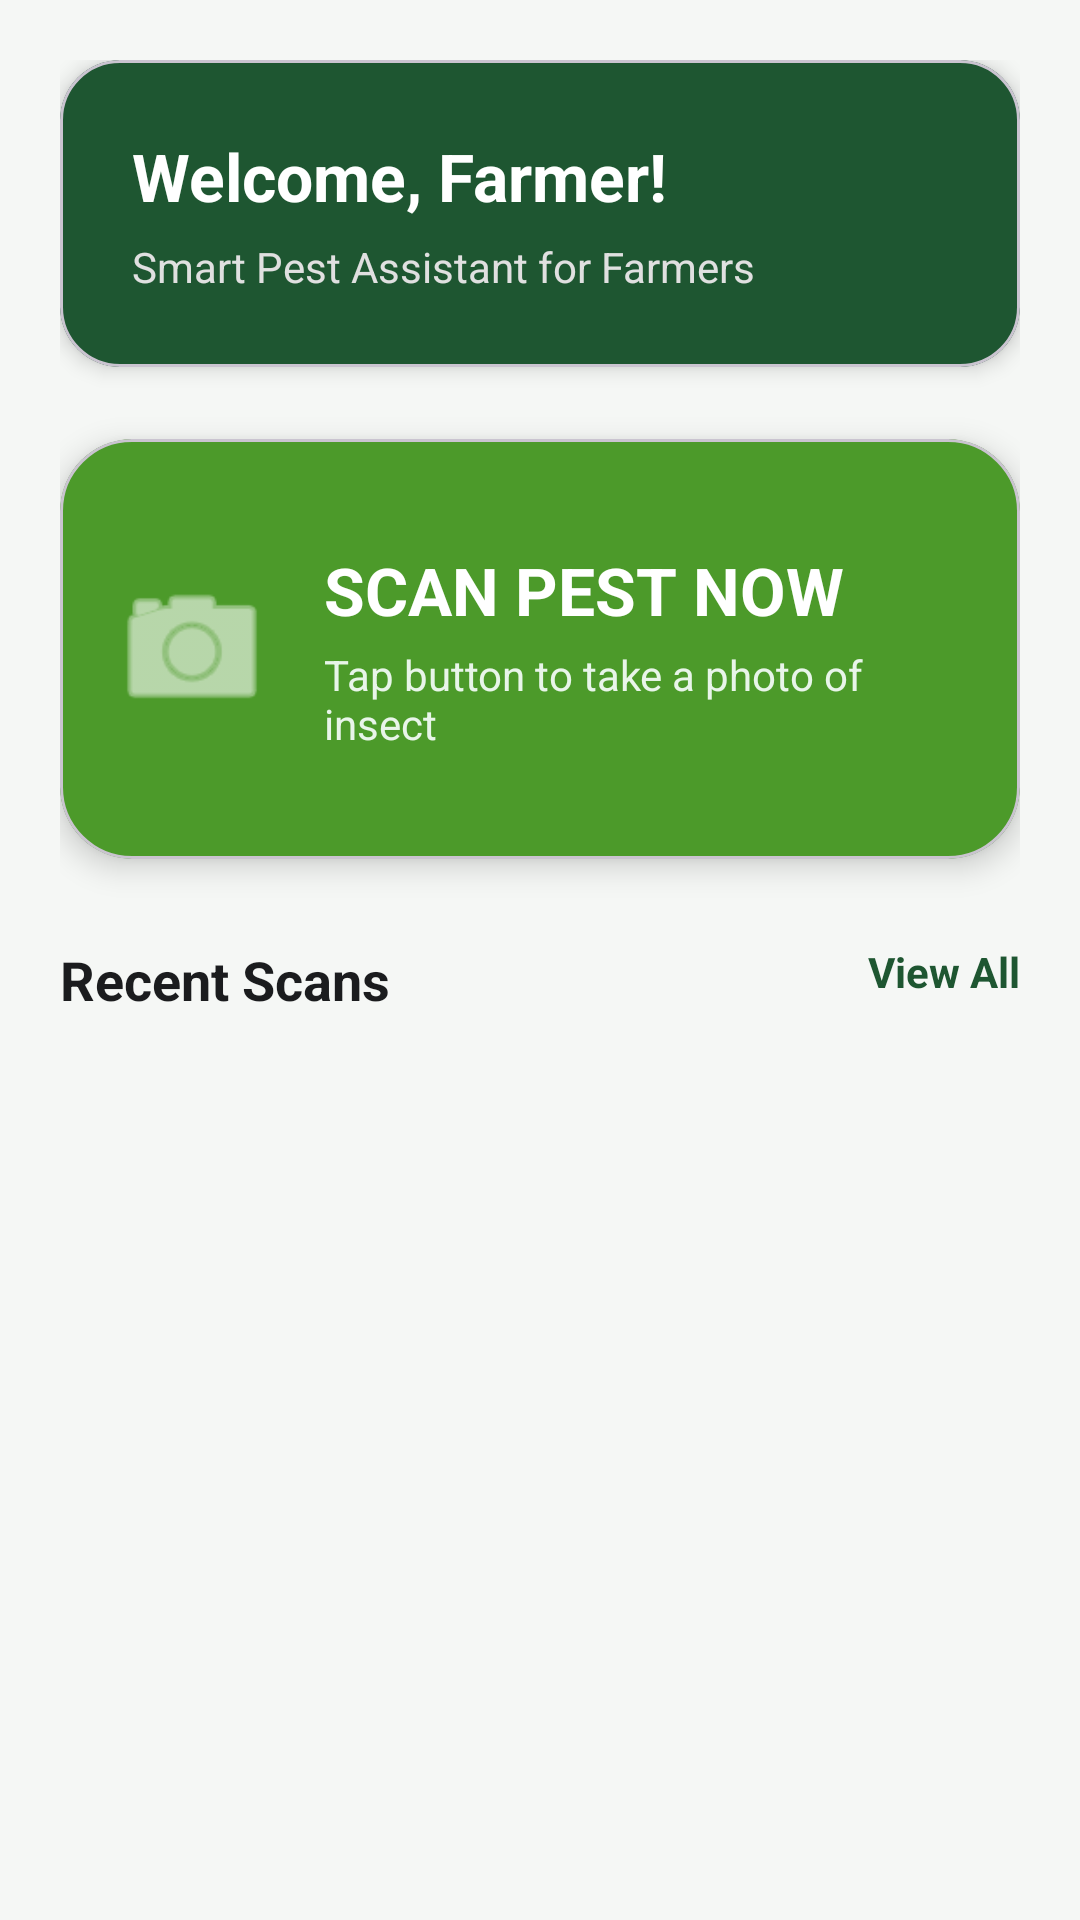

Write the Android layout XML for this screen, with the resource values it uses.
<!-- AndroidManifest.xml: application theme Theme.PestDetectApp -->
<!-- res/layout/fragment_home.xml -->
<?xml version="1.0" encoding="utf-8"?>
<LinearLayout xmlns:android="http://schemas.android.com/apk/res/android"
    xmlns:app="http://schemas.android.com/apk/res-auto"
    android:layout_width="match_parent"
    android:layout_height="match_parent"
    android:background="@color/background_light"
    android:orientation="vertical"
    android:padding="20dp">

    
    <com.google.android.material.card.MaterialCardView
        android:layout_width="match_parent"
        android:layout_height="wrap_content"
        android:layout_marginBottom="24dp"
        app:cardBackgroundColor="@color/green_primary"
        app:cardCornerRadius="20dp"
        app:cardElevation="4dp">

        <LinearLayout
            android:layout_width="match_parent"
            android:layout_height="wrap_content"
            android:orientation="vertical"
            android:padding="24dp">

            <TextView
                android:id="@+id/tvWelcomeUser"
                android:layout_width="wrap_content"
                android:layout_height="wrap_content"
                android:text="@string/welcome_farmer"
                android:textColor="@color/white"
                android:textSize="22sp"
                android:textStyle="bold" />

            <TextView
                android:layout_width="wrap_content"
                android:layout_height="wrap_content"
                android:layout_marginTop="6dp"
                android:text="@string/app_tagline"
                android:textColor="#E0E0E0"
                android:textSize="14sp" />
        </LinearLayout>
    </com.google.android.material.card.MaterialCardView>

    
    <com.google.android.material.card.MaterialCardView
        android:id="@+id/cardScanBtn"
        android:layout_width="match_parent"
        android:layout_height="140dp"
        android:layout_marginBottom="28dp"
        android:clickable="true"
        android:focusable="true"
        app:cardBackgroundColor="@color/green_accent"
        app:cardCornerRadius="24dp"
        app:cardElevation="6dp">

        <LinearLayout
            android:layout_width="match_parent"
            android:layout_height="match_parent"
            android:gravity="center"
            android:orientation="horizontal"
            android:padding="16dp">

            <ImageView
                android:layout_width="56dp"
                android:layout_height="56dp"
                android:contentDescription="@null"
                android:src="@android:drawable/ic_menu_camera"
                app:tint="@color/white" />

            <LinearLayout
                android:layout_width="wrap_content"
                android:layout_height="wrap_content"
                android:layout_marginStart="16dp"
                android:orientation="vertical">

                <TextView
                    android:layout_width="wrap_content"
                    android:layout_height="wrap_content"
                    android:text="@string/scan_pest_btn"
                    android:textColor="@color/white"
                    android:textSize="22sp"
                    android:textStyle="bold" />

                <TextView
                    android:layout_width="wrap_content"
                    android:layout_height="wrap_content"
                    android:layout_marginTop="4dp"
                    android:text="@string/tap_to_capture"
                    android:textColor="#E8F5E9"
                    android:textSize="14sp" />
            </LinearLayout>

        </LinearLayout>
    </com.google.android.material.card.MaterialCardView>

    
    <RelativeLayout
        android:layout_width="match_parent"
        android:layout_height="wrap_content"
        android:layout_marginBottom="12dp">

        <TextView
            android:layout_width="wrap_content"
            android:layout_height="wrap_content"
            android:text="@string/recent_scans"
            android:textColor="@color/text_primary"
            android:textSize="18sp"
            android:textStyle="bold" />

        <TextView
            android:id="@+id/tvViewAll"
            android:layout_width="wrap_content"
            android:layout_height="wrap_content"
            android:layout_alignParentEnd="true"
            android:text="@string/view_all"
            android:textColor="@color/green_primary"
            android:textSize="14sp"
            android:textStyle="bold" />
    </RelativeLayout>

    
    <androidx.recyclerview.widget.RecyclerView
        android:id="@+id/rvRecentScans"
        android:layout_width="match_parent"
        android:layout_height="0dp"
        android:layout_weight="1" />

    
    <LinearLayout
        android:id="@+id/layoutEmptyState"
        android:layout_width="match_parent"
        android:layout_height="0dp"
        android:layout_weight="1"
        android:gravity="center"
        android:orientation="vertical"
        android:visibility="gone">

        <ImageView
            android:layout_width="80dp"
            android:layout_height="80dp"
            android:contentDescription="@null"
            android:src="@android:drawable/ic_dialog_info"
            app:tint="@color/text_hint" />

        <TextView
            android:layout_width="wrap_content"
            android:layout_height="wrap_content"
            android:layout_marginTop="16dp"
            android:gravity="center"
            android:paddingHorizontal="24dp"
            android:text="@string/no_recent_scans"
            android:textColor="@color/text_secondary"
            android:textSize="15sp" />
    </LinearLayout>

</LinearLayout>
<!-- resources referenced by this layout -->
<resources>
  <color name="background_light">#F5F7F5</color>
  <color name="green_accent">#4C9A2A</color>
  <color name="green_primary">#1E5631</color>
  <color name="text_hint">#74777F</color>
  <color name="text_primary">#1B1C1E</color>
  <color name="text_secondary">#44474E</color>
  <color name="white">#FFFFFF</color>
  <string name="app_tagline">Smart Pest Assistant for Farmers</string>
  <string name="no_recent_scans">No pest scans yet. Tap the green scan button above to analyze your first pest!</string>
  <string name="recent_scans">Recent Scans</string>
  <string name="scan_pest_btn">SCAN PEST NOW</string>
  <string name="tap_to_capture">Tap button to take a photo of insect</string>
  <string name="view_all">View All</string>
  <string name="welcome_farmer">Welcome, Farmer!</string>
  <style name="Theme.PestDetectApp" parent="Theme.Material3.DayNight.NoActionBar">
          
          <item name="colorPrimary">@color/green_primary</item>
          <item name="colorPrimaryVariant">@color/green_primary_dark</item>
          <item name="colorOnPrimary">@color/white</item>
          
          <item name="colorSecondary">@color/green_accent</item>
          <item name="colorOnSecondary">@color/white</item>
          
          <item name="android:statusBarColor">@color/green_primary_dark</item>
          <item name="android:windowLightStatusBar">false</item>
          <item name="android:windowBackground">@color/background_light</item>
      </style>
  <color name="green_primary_dark">#143B21</color>
</resources>
